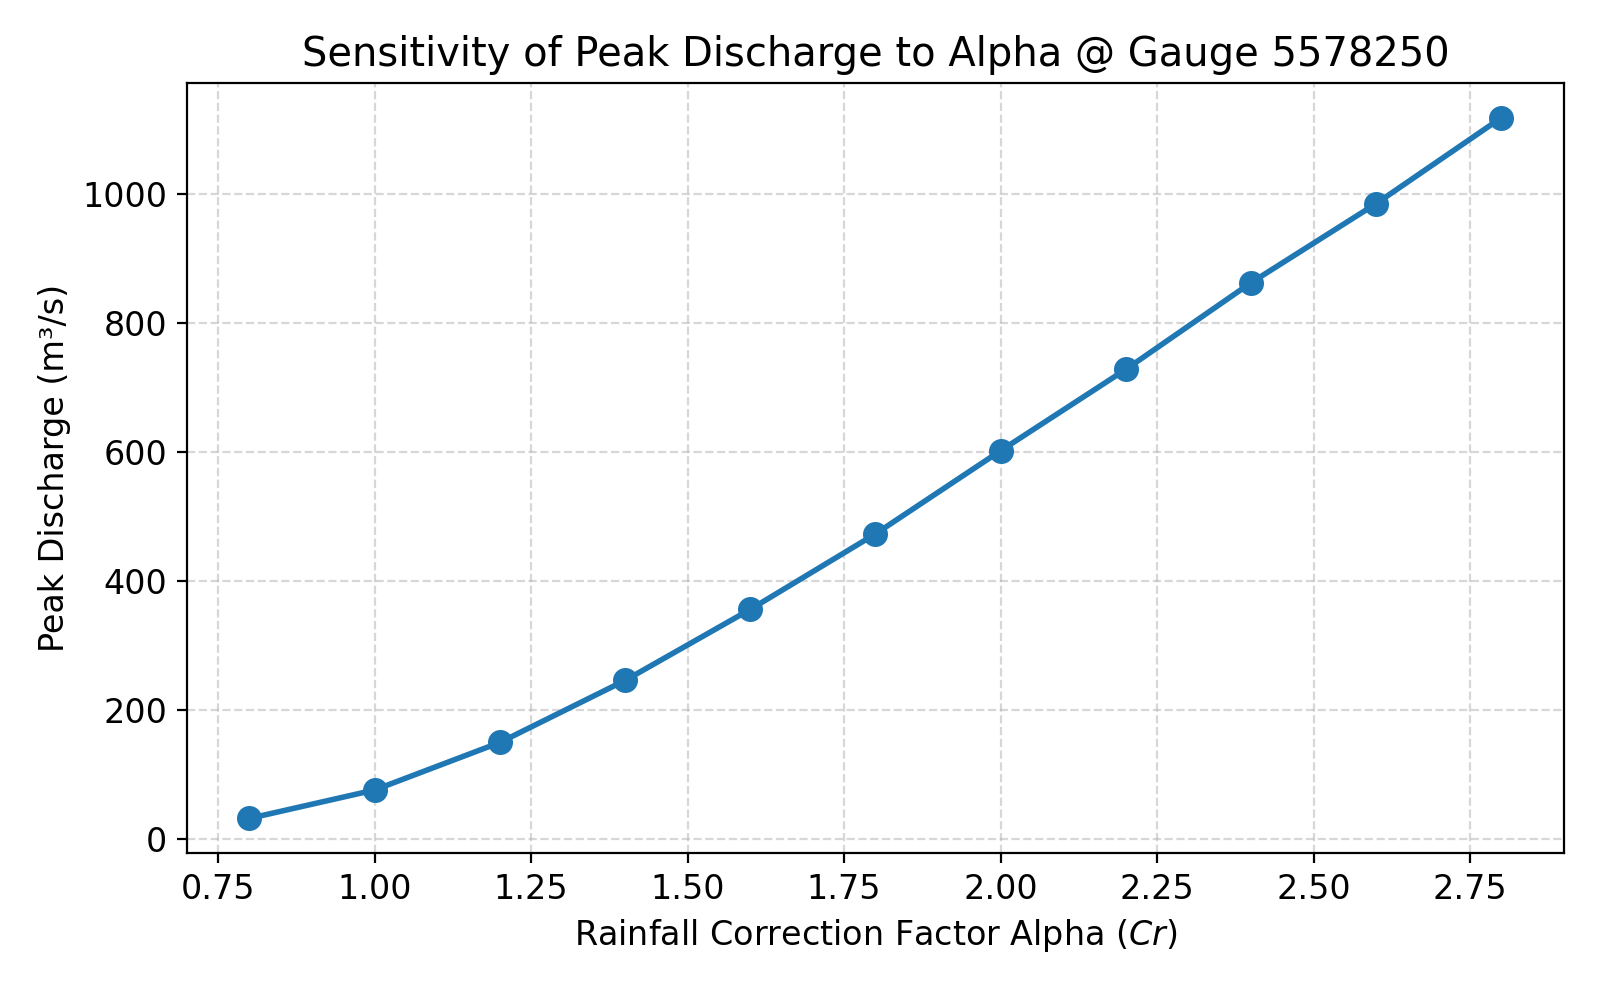

Values plotted in this chart, from the file beside it:
Alpha, Q_peak
0.8, 31.29
1.0, 75.37
1.2, 149.1
1.4, 245.3
1.6, 355.4
1.8, 472.6
2.0, 601.6
2.2, 727.8
2.4, 862.2
2.6, 985
2.8, 1118
